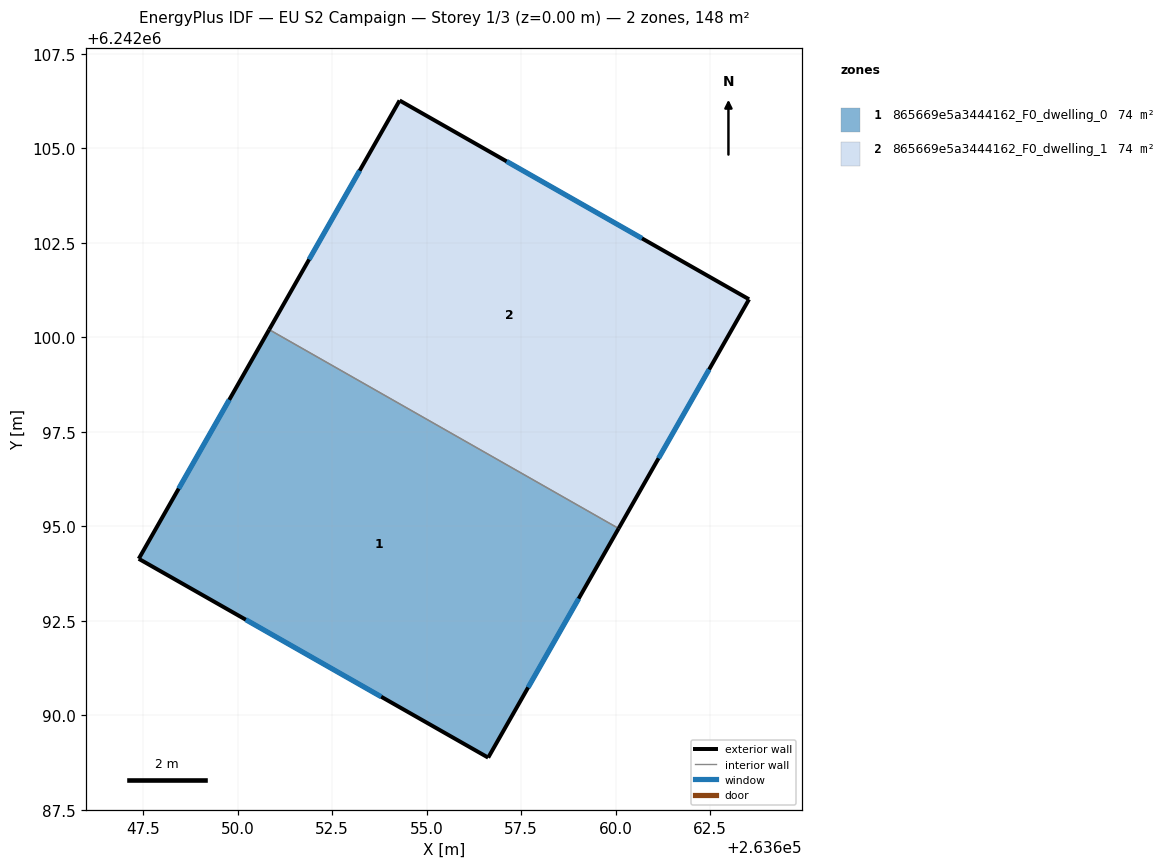
=== STOREY PLAN SPEC (per zone: floor XY polygon, exterior-wall plan segments, windows/doors) ===
zone 1: 865669e5a3444162_F0_dwelling_0  (74.2 m²)
  floor: (263660.08, 6242094.94) (263656.63, 6242088.88) (263647.38, 6242094.14) (263650.84, 6242100.20)
  exterior wall: (263656.63, 6242088.88) – (263660.08, 6242094.94)  [7.0 m]
    window: (263657.69, 6242090.74) – (263659.02, 6242093.08)  [3.1 m²]
  exterior wall: (263647.38, 6242094.14) – (263656.63, 6242088.88)  [10.6 m]
    window: (263650.22, 6242092.53) – (263653.80, 6242090.49)  [4.8 m²]
  exterior wall: (263650.84, 6242100.20) – (263647.38, 6242094.14)  [7.0 m]
    window: (263649.78, 6242098.35) – (263648.44, 6242096.00)  [3.1 m²]
  interior walls: 1
zone 2: 865669e5a3444162_F0_dwelling_1  (74.2 m²)
  floor: (263663.53, 6242101.01) (263660.08, 6242094.94) (263650.84, 6242100.20) (263654.29, 6242106.27)
  exterior wall: (263663.53, 6242101.01) – (263654.29, 6242106.27)  [10.6 m]
    window: (263660.70, 6242102.62) – (263657.12, 6242104.66)  [4.8 m²]
  exterior wall: (263660.08, 6242094.94) – (263663.53, 6242101.01)  [7.0 m]
    window: (263661.14, 6242096.80) – (263662.47, 6242099.15)  [3.1 m²]
  exterior wall: (263654.29, 6242106.27) – (263650.84, 6242100.20)  [7.0 m]
    window: (263653.23, 6242104.41) – (263651.89, 6242102.06)  [3.1 m²]
  interior walls: 1

=== DERIVED (storey summary) ===
Building: EU S2 Campaign
Storey: 1 of 3  (floor level z = 0.00 m)
Storey gross floor area: 148.4 m²
Zones on this storey: 2
  - 865669e5a3444162_F0_dwelling_0: floor 74.2 m²; exterior wall 24.6 m (73.8 m²); 3 window(s) 11.1 m²; WWR 15.0%
  - 865669e5a3444162_F0_dwelling_1: floor 74.2 m²; exterior wall 24.6 m (73.8 m²); 3 window(s) 11.1 m²; WWR 15.0%
Zone adjacency (shared interzone walls):
  - 865669e5a3444162_F0_dwelling_0 ↔ 865669e5a3444162_F0_dwelling_1